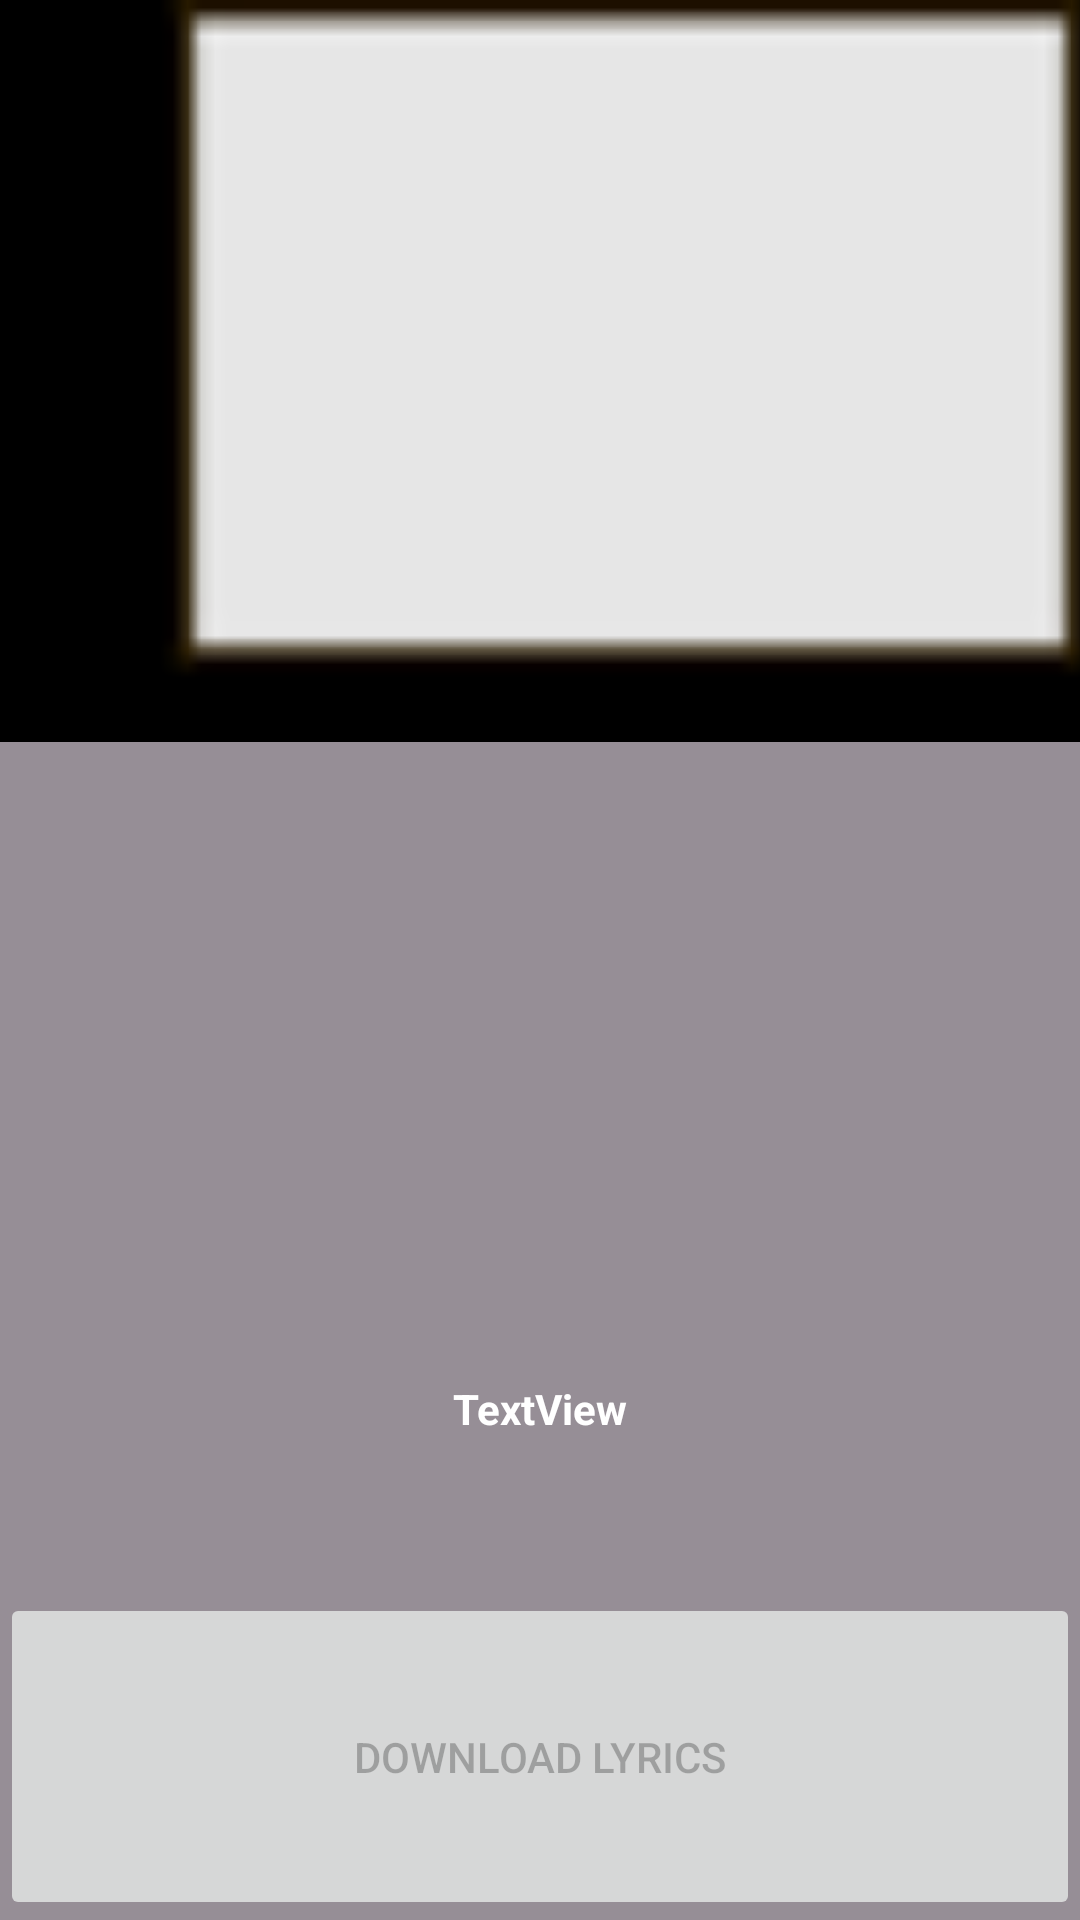

Reconstruct the res/layout file that produces this screen, plus the resources it refers to.
<!-- AndroidManifest.xml: application theme AppTheme -->
<!-- res/layout/activity_lyrics.xml -->
<?xml version="1.0" encoding="utf-8"?>
<LinearLayout xmlns:android="http://schemas.android.com/apk/res/android"
    xmlns:app="http://schemas.android.com/apk/res-auto"
    xmlns:tools="http://schemas.android.com/tools"
    android:layout_width="match_parent"
    android:layout_height="match_parent"
    android:orientation="vertical"
    android:background="@android:color/background_dark"
    tools:context=".LyricsActivity">

    <ImageView
        android:id="@+id/img_album_art"
        android:layout_width="421dp"
        android:layout_height="155dp"
        android:layout_weight="1"
        app:srcCompat="@android:drawable/editbox_dropdown_light_frame" />

        <LinearLayout
            android:layout_width="match_parent"
            android:layout_height="300dp"
            android:background="@color/genre_gray"
            android:layout_weight="1"
            android:orientation="vertical">

            <TextView
                android:id="@+id/lyr_lyrics"
                style="@style/White_text_bold"
                android:layout_width="match_parent"
                android:layout_height="10dp"
                android:layout_weight="1" />

            <TextView
                android:id="@+id/lyr_genre"
                style="@style/White_text_bold"
                android:layout_width="match_parent"
                android:layout_height="10dp"
                android:layout_weight="1" />

            <TextView
                android:id="@+id/lyr_title"
                style="@style/White_text_bold"
                android:layout_width="match_parent"
                android:layout_height="10dp"
                android:layout_weight="1" />

            <TextView
                android:id="@+id/lyr_song_price"
                style="@style/White_text_bold"
                android:layout_width="match_parent"
                android:layout_height="10dp"
                android:layout_weight="1"
                android:text="TextView" />

            <Button
                android:id="@+id/btn_lyr"
                android:layout_width="match_parent"
                android:layout_height="wrap_content"
                android:layout_weight="1"
                android:enabled="false"
                android:padding="2dp"
                android:text="download lyrics" />

        </LinearLayout>
</LinearLayout>
<!-- resources referenced by this layout -->
<resources>
  <color name="genre_gray">#968E96</color>
  <style name="White_text_bold">
          <item name="android:textColor">@color/textColor</item>
          <item name="android:textAlignment" tools:targetApi="jelly_bean_mr1">center</item>
  
          <item name="android:textStyle">bold</item>
      </style>
  <style name="AppTheme" parent="Theme.AppCompat.Light.DarkActionBar">
          
          <item name="colorPrimary">@color/colorPrimary</item>
          <item name="colorPrimaryDark">@color/colorPrimaryDark</item>
          <item name="colorAccent">@color/colorAccent</item>
  
  
      </style>
  <color name="textColor">#FFFFFF</color>
  <color name="colorPrimary">#FFC107</color>
  <color name="colorPrimaryDark">#996820</color>
  <color name="colorAccent">#F1E354</color>
</resources>
